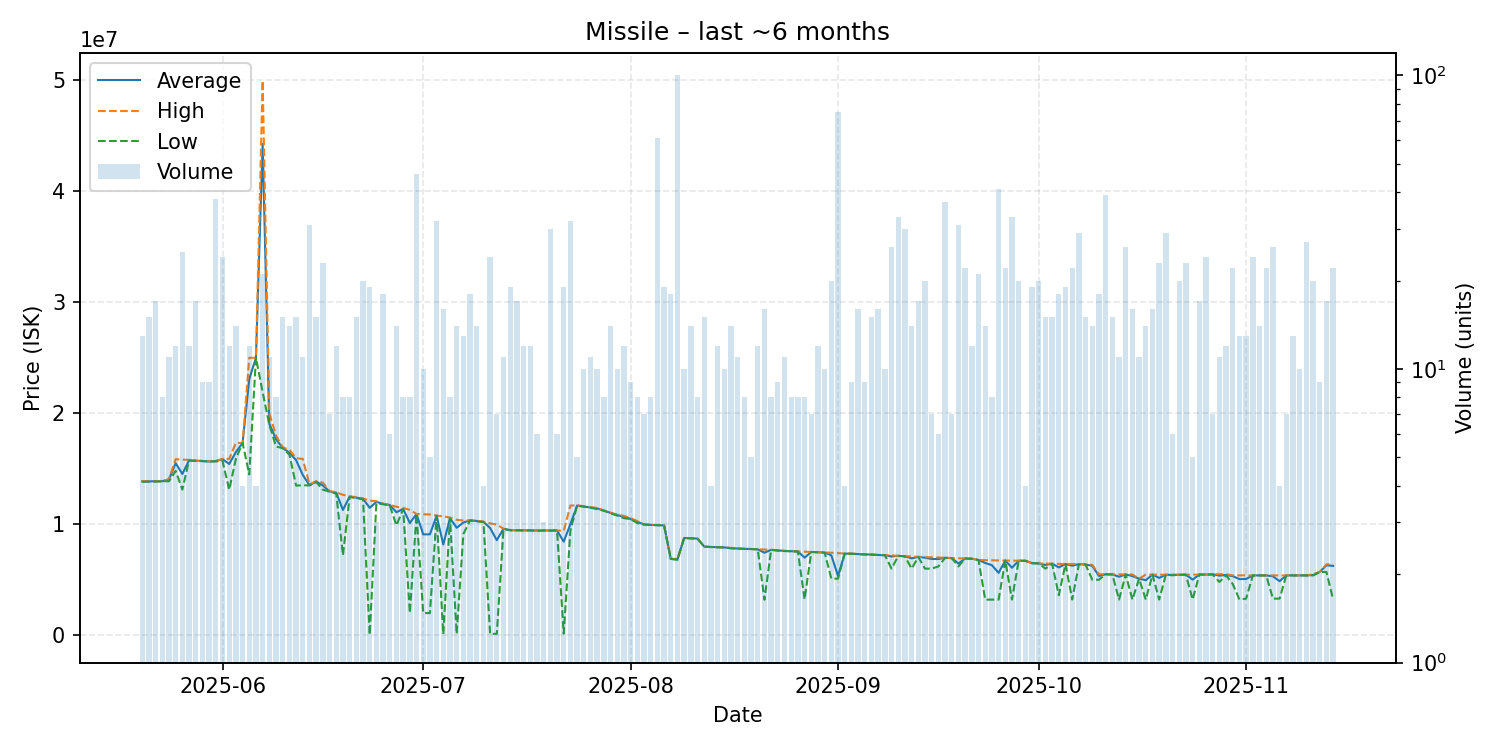

Values plotted in this chart, from the file beside it:
date, average, highest, lowest, order_count, volume
2025-05-20, 13860769, 13890000, 13820000, 11, 13
2025-05-21, 13863333, 13880000, 13840000, 12, 15
2025-05-22, 13869412, 13870000, 13860000, 13, 17
2025-05-23, 13871250, 13880000, 13870000, 4, 8
2025-05-24, 14044545, 14060000, 13870000, 8, 11
2025-05-25, 15497500, 15860000, 14810000, 9, 12
2025-05-26, 14528000, 15820000, 13120000, 16, 25
2025-05-27, 15753333, 15800000, 15740000, 9, 12
2025-05-28, 15718824, 15720000, 15710000, 12, 17
2025-05-29, 15698889, 15705000, 15680000, 7, 9
2025-05-30, 15656667, 15670000, 15650000, 7, 9
2025-05-31, 15688158, 15700000, 15660000, 30, 38
2025-06-01, 15866667, 15890000, 15710000, 17, 24
2025-06-02, 15426667, 15890000, 13110000, 10, 12
2025-06-03, 16499286, 17320000, 15890000, 13, 14
2025-06-04, 17320000, 17320000, 17320000, 3, 4
2025-06-05, 23080833, 25000000, 14485000, 11, 12
2025-06-06, 24990000, 24990000, 24990000, 4, 4
2025-06-07, 44254762, 49950000, 21895000, 20, 21
2025-06-08, 19053636, 20000000, 18955000, 11, 11
2025-06-09, 17648750, 17980000, 17000000, 7, 8
2025-06-10, 16876667, 16930000, 16850000, 10, 15
2025-06-11, 16435714, 16700000, 16270000, 9, 14
2025-06-12, 15775333, 15950000, 13480000, 6, 15
2025-06-13, 14439091, 15880000, 13510000, 6, 11
2025-06-14, 13514516, 13590000, 13500000, 13, 31
2025-06-15, 13847333, 13880000, 13800000, 10, 15
2025-06-16, 13493043, 13750000, 13110000, 10, 23
2025-06-17, 12954286, 12995000, 12940000, 5, 7
2025-06-18, 12845833, 12880000, 12760000, 10, 12
2025-06-19, 11288000, 12650000, 7202000, 6, 8
2025-06-20, 12493750, 12520000, 12450000, 6, 8
2025-06-21, 12395333, 12440000, 12350000, 12, 15
2025-06-22, 12299500, 12320000, 12250000, 11, 20
2025-06-23, 11479211, 12125000, 35010, 14, 19
2025-06-24, 12013333, 12075000, 11890000, 3, 3
2025-06-25, 11832778, 11860000, 11800000, 5, 18
2025-06-26, 11733333, 11740000, 11680000, 5, 6
2025-06-27, 11078571, 11575000, 9900000, 12, 14
2025-06-28, 11386250, 11470000, 11360000, 6, 8
2025-06-29, 10112500, 11290000, 2000000, 6, 8
2025-06-30, 10918696, 10920000, 10910000, 15, 46
2025-07-01, 9086000, 10900000, 2000000, 7, 10
2025-07-02, 9094000, 10880000, 2000000, 4, 5
2025-07-03, 10760000, 10780000, 10750000, 16, 32
2025-07-04, 8174375, 10720000, 100000, 12, 16
2025-07-05, 10550000, 10600000, 10520000, 7, 8
2025-07-06, 9682929, 10400000, 121000, 13, 14
2025-07-07, 10159308, 10340000, 9120500, 9, 13
2025-07-08, 10344444, 10355000, 10340000, 8, 18
2025-07-09, 10297857, 10310000, 10250000, 11, 14
2025-07-10, 10222500, 10230000, 10200000, 3, 4
2025-07-11, 9655417, 10080000, 121000, 7, 24
2025-07-12, 8563300, 9966000, 130100, 6, 7
2025-07-13, 9591636, 9593000, 9590000, 8, 11
2025-07-14, 9460895, 9485000, 9459000, 9, 19
2025-07-15, 9453000, 9454000, 9452000, 10, 17
2025-07-16, 9451583, 9452000, 9451000, 8, 12
2025-07-17, 9447167, 9449000, 9445000, 9, 12
2025-07-18, 9436667, 9444000, 9400000, 4, 6
... 119 more rows
